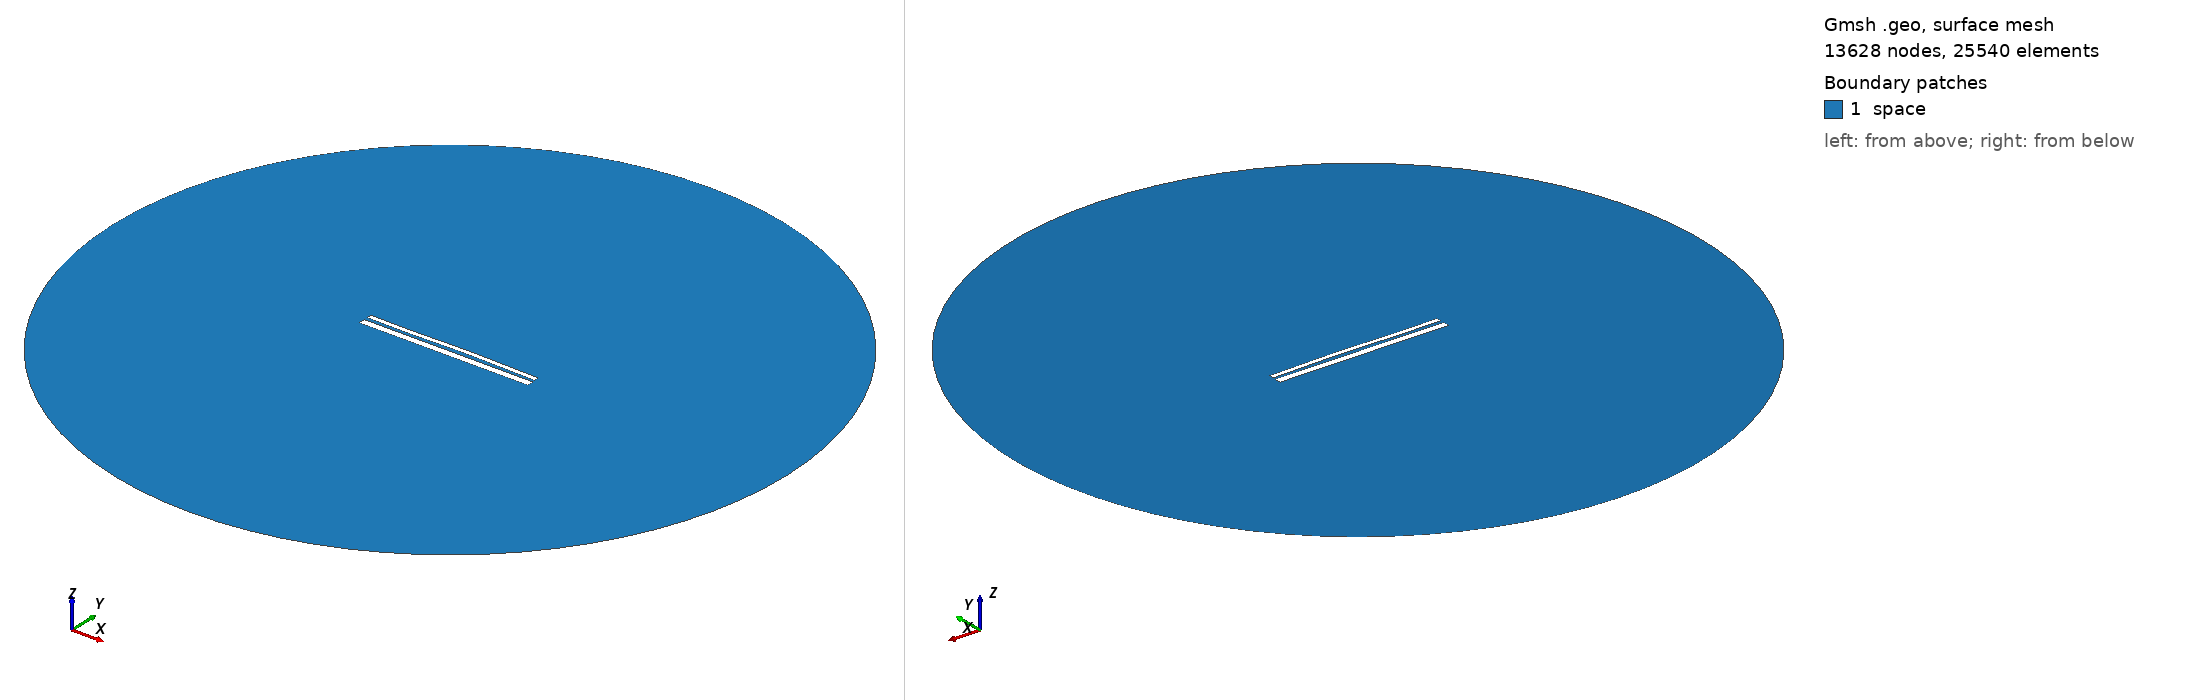

Gmsh geometry script, surface-meshed: 13628 nodes, 25540 surface elements. Boundary patches (legend numbers): 1 space. Left view from above one corner, right view from below the opposite corner. Legend entries are the model's physical surfaces. The drawing asked Gmsh for element sizes between 1% and 20% of the model's largest extent; the script's own settings can give other sizes.

=== 12727.geo (drawn) ===
//---------------------------------------
// Geometry kernel
//---------------------------------------

SetFactory("OpenCASCADE");



//---------------------------------------
// Parameters of the geometry
//---------------------------------------

// Overetch of the upper plate
overetch = 0.5;

// Distance between the plates
distance = 1.5;

// Discretization over the x axis (for the deformation)
nx = 50; 

// Length of the plate
L = 100 - overetch; 

// Number of modes
n = 4; 

// 1st mode coefficient
coeff(1) = -0.075;
beta(1) = 0.596864 * 3.1415926535 / L;

// 2nd mode coefficient
coeff(2) = 0.15;
beta(2) = 1.49418 * 3.1415926535 / L;

// 3rd mode coefficient
coeff(3) = -0.15;
beta(3) = 2.50025 * 3.1415926535 / L;

// 4th mode coefficient
coeff(4) = -0.075;
beta(4) = 3.49999 * 3.1415926535 / L;



//---------------------------------------
// Upper plate (deformed rectangle)
//---------------------------------------

// Coordiantes of the upper plate
xmin = -50;
xmax = 50 - overetch;

// Height of the upper plate
yheight = 4 - 2 * overetch;

// Indexes of the points
UpperID[] = {};
LowerID[] = {};
LeftID[] = {};
RightID[] = {};

// Point index
p = 1;

// Horizontal edges
For i In {1:nx}
    x = xmin + (i-1)*(xmax - xmin)/(nx-1);

    y_bottom = distance / 2 + overetch;
    For j In {1:n}
        C = (Cosh(beta(j)*L) + Cos(beta(j)*L)) / (Sinh(beta(j)*L) + Sin(beta(j)*L));
        y_bottom  = y_bottom + coeff(j) * (Cosh(beta(j)*(x+50)) - Cos(beta(j)*(x+50)) - C * (Sinh(beta(j)*(x+50)) - Sin(beta(j)*(x+50))));
    EndFor

    y_top = y_bottom + yheight;

    Point(p) = {x, y_top, 0, 1.0};
    UpperID[i] = p;
    p = p + 1;

    Point(p) = {x, y_bottom, 0, 1.0};
    LowerID[i] = p;
    p = p + 1;
EndFor

// Create point lists
UpperPts[] = {}; LowerPts[] = {};
For i In {1:nx}
  UpperPts[] += {UpperID[i]};
  LowerPts[] += {LowerID[i]};
EndFor

// Build splines
Spline(1) = {UpperPts[]};
Spline(2) = {LowerPts[]};
Line(3) = {LowerPts[nx-1], UpperPts[nx-1]};
Line(4) = {LowerPts[0], UpperPts[0]};

// Build the plane surface
Curve Loop(1) = {2, 3, -1, -4};
Plane Surface(1) = {1};



//---------------------------------------
// Lower plate (rectangle)
//---------------------------------------

// Vertices
Point(1001) = {-50, -1, 0, 1.0};
Point(1002) = { 50, -1, 0, 1.0};
Point(1003) = { 50,  -5, 0, 1.0};
Point(1004) = {-50,  -5, 0, 1.0};

// Edges
Line(5) = {1001, 1002};
Line(6) = {1002, 1003};
Line(7) = {1003, 1004};
Line(8) = {1004, 1001};

// Plane surface
Line Loop(2) = {5, 6, 7, 8};
Plane Surface(2) = {2}; 



//---------------------------------------
// Outer (fictious) boundary
//---------------------------------------

// Points
Point(1005) = {0, 0, 0};       // Center
Point(1006) = {200, 0, 0};     // Start point
Point(1007) = {0, 200, 0};     // 90 degrees
Point(1008) = {-200, 0, 0};    // 180 degrees
Point(1009) = {0, -200, 0};    // 270 degrees

// Circle arcs (each needs start, center, end)
Circle(9) = {1006, 1005, 1007};
Circle(10) = {1007, 1005, 1008};
Circle(11) = {1008, 1005, 1009};
Circle(12) = {1009, 1005, 1006};

// Plane surface for the entire domain
Curve Loop(3) = {9, 10, 11, 12};
Surface(3) = {3};

// Subtract the plates from the whole domain to obtain the actual domain where we want to solve the equations
BooleanDifference{ Surface{3}; Delete; }{ Surface{1}; Surface{2}; Delete; }




//---------------------------------------
// Transfinite Lines/Curves
//---------------------------------------

// Set the number of points on the boundaries
r = 7;

// Plates
Transfinite Curve {1, 2} = 50*r Using Progression 1;
Transfinite Curve {3, 4} = 2*r Using Progression 1;
Transfinite Line {5, 7} = 50*r Using Progression 1;
Transfinite Line {6, 8} = 2*r Using Progression 1;

// Outer boundary
Transfinite Line {9, 10, 11, 12} = 20 Using Progression 1;



//---------------------------------------
// Physical groups
//---------------------------------------                

// Physical curves (boundaries)
Physical Line("force_segment", 10) = {2};
Physical Line("upper_plate", 11) = {1, 3, 4};
Physical Line("lower_plate", 12) = {5, 6, 7, 8};
Physical Line("boundary", 20) = {9, 10, 11, 12};

// Physical Surfaces
Physical Surface("space", 30) = {3};



//---------------------------------------
// 6. Generate the Mesh
//---------------------------------------

// 2D mesh generation
Mesh 2;
